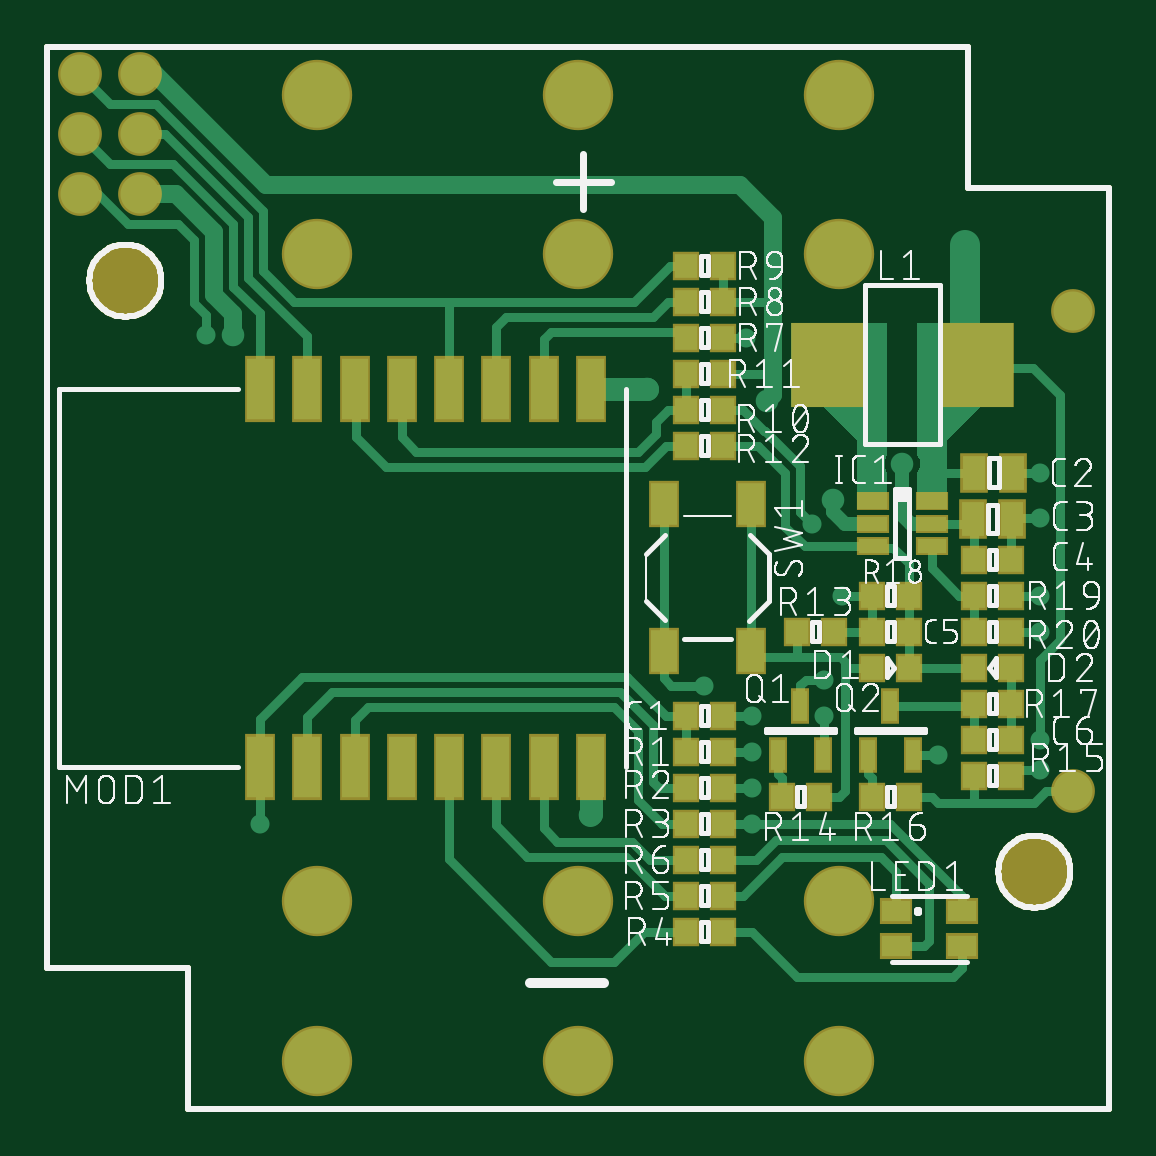
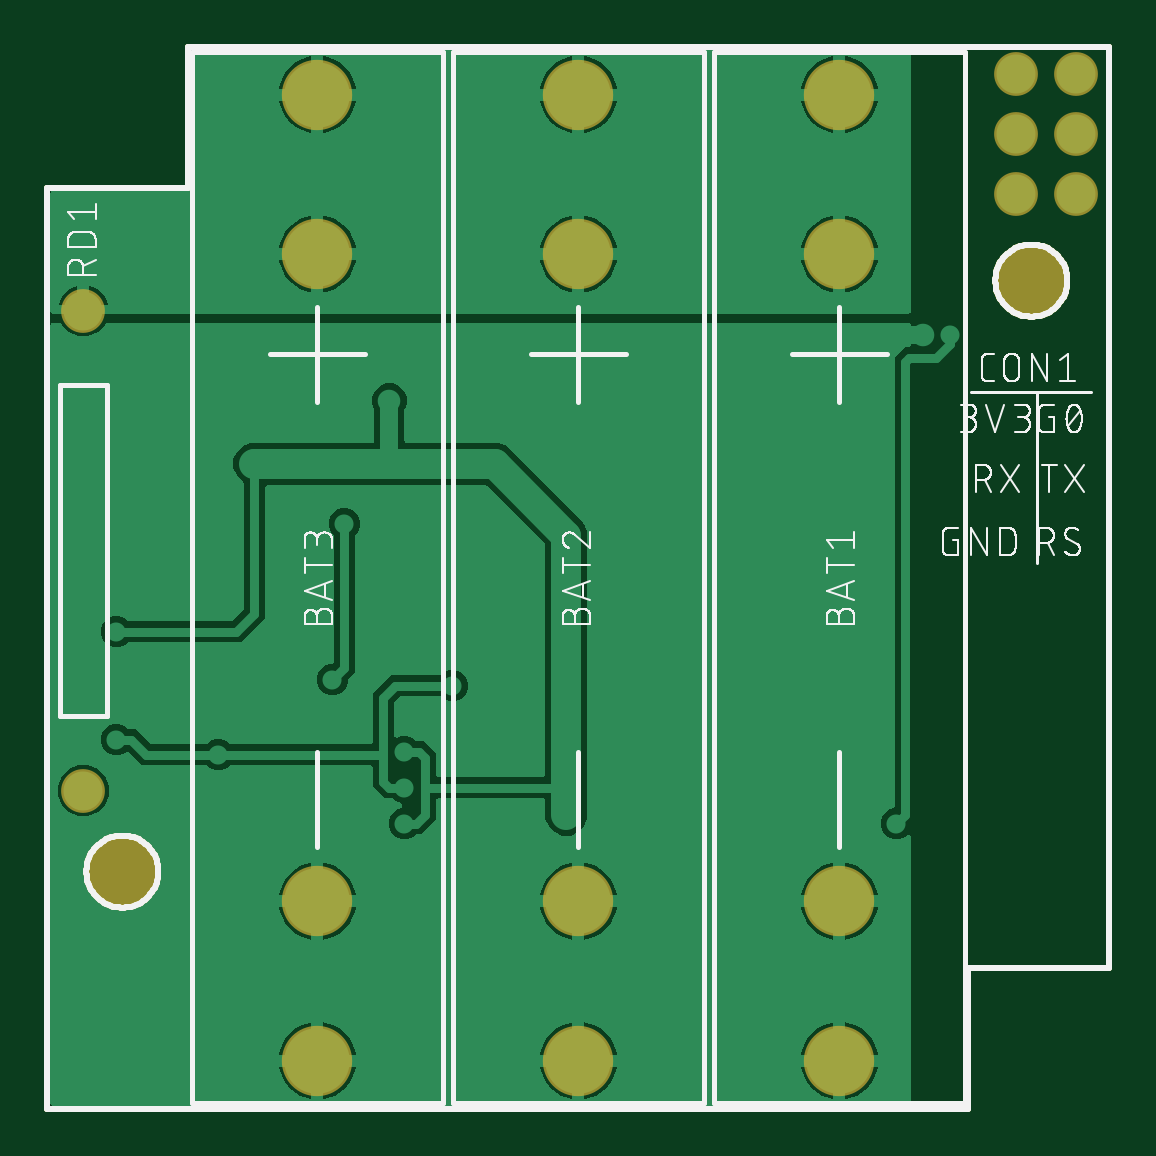
Circuit board: 7 layer files. Board 45.0 x 45.0 mm.
- bottom_copper: copper_bottom.gbr (47614 bytes)
- top_copper: copper_top.gbr (15358 bytes)
- outline: profile.gbr (3543 bytes)
- bottom_silk: silkscreen_bottom.gbr (52020 bytes)
- top_silk: silkscreen_top.gbr (148546 bytes)
- bottom_mask: soldermask_bottom.gbr (4042 bytes)
- top_mask: soldermask_top.gbr (6094 bytes)

=== bottom_copper: copper_bottom.gbr (47614 bytes, source omitted) ===
=== top_copper: copper_top.gbr (15358 bytes, source omitted) ===
=== outline: profile.gbr ===
G04 EAGLE Gerber RS-274X export*
G75*
%MOMM*%
%FSLAX34Y34*%
%LPD*%
%IN*%
%IPPOS*%
%AMOC8*
5,1,8,0,0,1.08239X$1,22.5*%
G01*
%ADD10C,0.254000*%


D10*
X0Y59690D02*
X59690Y59690D01*
X59690Y0D01*
X449580Y0D01*
X449580Y389890D01*
X389890Y389890D01*
X389890Y449580D01*
X0Y449580D01*
X0Y59690D01*
X433070Y99786D02*
X432992Y98700D01*
X432837Y97622D01*
X432606Y96559D01*
X432299Y95514D01*
X431919Y94494D01*
X431467Y93504D01*
X430945Y92549D01*
X430356Y91633D01*
X429704Y90761D01*
X428991Y89939D01*
X428221Y89169D01*
X427399Y88456D01*
X426527Y87804D01*
X425611Y87215D01*
X424656Y86693D01*
X423666Y86241D01*
X422646Y85861D01*
X421601Y85554D01*
X420538Y85323D01*
X419460Y85168D01*
X418374Y85090D01*
X417286Y85090D01*
X416200Y85168D01*
X415122Y85323D01*
X414059Y85554D01*
X413014Y85861D01*
X411994Y86241D01*
X411004Y86693D01*
X410049Y87215D01*
X409133Y87804D01*
X408261Y88456D01*
X407439Y89169D01*
X406669Y89939D01*
X405956Y90761D01*
X405304Y91633D01*
X404715Y92549D01*
X404193Y93504D01*
X403741Y94494D01*
X403361Y95514D01*
X403054Y96559D01*
X402823Y97622D01*
X402668Y98700D01*
X402590Y99786D01*
X402590Y100874D01*
X402668Y101960D01*
X402823Y103038D01*
X403054Y104101D01*
X403361Y105146D01*
X403741Y106166D01*
X404193Y107156D01*
X404715Y108111D01*
X405304Y109027D01*
X405956Y109899D01*
X406669Y110721D01*
X407439Y111491D01*
X408261Y112204D01*
X409133Y112856D01*
X410049Y113445D01*
X411004Y113967D01*
X411994Y114419D01*
X413014Y114799D01*
X414059Y115106D01*
X415122Y115337D01*
X416200Y115492D01*
X417286Y115570D01*
X418374Y115570D01*
X419460Y115492D01*
X420538Y115337D01*
X421601Y115106D01*
X422646Y114799D01*
X423666Y114419D01*
X424656Y113967D01*
X425611Y113445D01*
X426527Y112856D01*
X427399Y112204D01*
X428221Y111491D01*
X428991Y110721D01*
X429704Y109899D01*
X430356Y109027D01*
X430945Y108111D01*
X431467Y107156D01*
X431919Y106166D01*
X432299Y105146D01*
X432606Y104101D01*
X432837Y103038D01*
X432992Y101960D01*
X433070Y100874D01*
X433070Y99786D01*
X48260Y349976D02*
X48182Y348890D01*
X48027Y347812D01*
X47796Y346749D01*
X47489Y345704D01*
X47109Y344684D01*
X46657Y343694D01*
X46135Y342739D01*
X45546Y341823D01*
X44894Y340951D01*
X44181Y340129D01*
X43411Y339359D01*
X42589Y338646D01*
X41717Y337994D01*
X40801Y337405D01*
X39846Y336883D01*
X38856Y336431D01*
X37836Y336051D01*
X36791Y335744D01*
X35728Y335513D01*
X34650Y335358D01*
X33564Y335280D01*
X32476Y335280D01*
X31390Y335358D01*
X30312Y335513D01*
X29249Y335744D01*
X28204Y336051D01*
X27184Y336431D01*
X26194Y336883D01*
X25239Y337405D01*
X24323Y337994D01*
X23451Y338646D01*
X22629Y339359D01*
X21859Y340129D01*
X21146Y340951D01*
X20494Y341823D01*
X19905Y342739D01*
X19383Y343694D01*
X18931Y344684D01*
X18551Y345704D01*
X18244Y346749D01*
X18013Y347812D01*
X17858Y348890D01*
X17780Y349976D01*
X17780Y351064D01*
X17858Y352150D01*
X18013Y353228D01*
X18244Y354291D01*
X18551Y355336D01*
X18931Y356356D01*
X19383Y357346D01*
X19905Y358301D01*
X20494Y359217D01*
X21146Y360089D01*
X21859Y360911D01*
X22629Y361681D01*
X23451Y362394D01*
X24323Y363046D01*
X25239Y363635D01*
X26194Y364157D01*
X27184Y364609D01*
X28204Y364989D01*
X29249Y365296D01*
X30312Y365527D01*
X31390Y365682D01*
X32476Y365760D01*
X33564Y365760D01*
X34650Y365682D01*
X35728Y365527D01*
X36791Y365296D01*
X37836Y364989D01*
X38856Y364609D01*
X39846Y364157D01*
X40801Y363635D01*
X41717Y363046D01*
X42589Y362394D01*
X43411Y361681D01*
X44181Y360911D01*
X44894Y360089D01*
X45546Y359217D01*
X46135Y358301D01*
X46657Y357346D01*
X47109Y356356D01*
X47489Y355336D01*
X47796Y354291D01*
X48027Y353228D01*
X48182Y352150D01*
X48260Y351064D01*
X48260Y349976D01*
M02*

=== bottom_silk: silkscreen_bottom.gbr (52020 bytes, source omitted) ===
=== top_silk: silkscreen_top.gbr (148546 bytes, source omitted) ===
=== bottom_mask: soldermask_bottom.gbr ===
G04 EAGLE Gerber RS-274X export*
G75*
%MOMM*%
%FSLAX34Y34*%
%LPD*%
%INSoldermask Bottom*%
%IPPOS*%
%AMOC8*
5,1,8,0,0,1.08239X$1,22.5*%
G01*
%ADD10C,3.251200*%
%ADD11C,1.853200*%
%ADD12C,2.978200*%
%ADD13C,0.254000*%


D10*
X417830Y100330D03*
X33020Y350520D03*
D11*
X434340Y337820D03*
X434340Y134620D03*
D12*
X114300Y361790D03*
X114300Y87790D03*
X114300Y429290D03*
X114300Y20290D03*
X224790Y361790D03*
X224790Y87790D03*
X224790Y429290D03*
X224790Y20290D03*
X335280Y361790D03*
X335280Y87790D03*
X335280Y429290D03*
X335280Y20290D03*
D11*
X39370Y438150D03*
X39370Y412750D03*
X39370Y387350D03*
X13970Y438150D03*
X13970Y412750D03*
X13970Y387350D03*
D13*
X0Y59690D02*
X59690Y59690D01*
X59690Y0D01*
X449580Y0D01*
X449580Y389890D01*
X389890Y389890D01*
X389890Y449580D01*
X0Y449580D01*
X0Y59690D01*
X433070Y99786D02*
X432992Y98700D01*
X432837Y97622D01*
X432606Y96559D01*
X432299Y95514D01*
X431919Y94494D01*
X431467Y93504D01*
X430945Y92549D01*
X430356Y91633D01*
X429704Y90761D01*
X428991Y89939D01*
X428221Y89169D01*
X427399Y88456D01*
X426527Y87804D01*
X425611Y87215D01*
X424656Y86693D01*
X423666Y86241D01*
X422646Y85861D01*
X421601Y85554D01*
X420538Y85323D01*
X419460Y85168D01*
X418374Y85090D01*
X417286Y85090D01*
X416200Y85168D01*
X415122Y85323D01*
X414059Y85554D01*
X413014Y85861D01*
X411994Y86241D01*
X411004Y86693D01*
X410049Y87215D01*
X409133Y87804D01*
X408261Y88456D01*
X407439Y89169D01*
X406669Y89939D01*
X405956Y90761D01*
X405304Y91633D01*
X404715Y92549D01*
X404193Y93504D01*
X403741Y94494D01*
X403361Y95514D01*
X403054Y96559D01*
X402823Y97622D01*
X402668Y98700D01*
X402590Y99786D01*
X402590Y100874D01*
X402668Y101960D01*
X402823Y103038D01*
X403054Y104101D01*
X403361Y105146D01*
X403741Y106166D01*
X404193Y107156D01*
X404715Y108111D01*
X405304Y109027D01*
X405956Y109899D01*
X406669Y110721D01*
X407439Y111491D01*
X408261Y112204D01*
X409133Y112856D01*
X410049Y113445D01*
X411004Y113967D01*
X411994Y114419D01*
X413014Y114799D01*
X414059Y115106D01*
X415122Y115337D01*
X416200Y115492D01*
X417286Y115570D01*
X418374Y115570D01*
X419460Y115492D01*
X420538Y115337D01*
X421601Y115106D01*
X422646Y114799D01*
X423666Y114419D01*
X424656Y113967D01*
X425611Y113445D01*
X426527Y112856D01*
X427399Y112204D01*
X428221Y111491D01*
X428991Y110721D01*
X429704Y109899D01*
X430356Y109027D01*
X430945Y108111D01*
X431467Y107156D01*
X431919Y106166D01*
X432299Y105146D01*
X432606Y104101D01*
X432837Y103038D01*
X432992Y101960D01*
X433070Y100874D01*
X433070Y99786D01*
X48260Y349976D02*
X48182Y348890D01*
X48027Y347812D01*
X47796Y346749D01*
X47489Y345704D01*
X47109Y344684D01*
X46657Y343694D01*
X46135Y342739D01*
X45546Y341823D01*
X44894Y340951D01*
X44181Y340129D01*
X43411Y339359D01*
X42589Y338646D01*
X41717Y337994D01*
X40801Y337405D01*
X39846Y336883D01*
X38856Y336431D01*
X37836Y336051D01*
X36791Y335744D01*
X35728Y335513D01*
X34650Y335358D01*
X33564Y335280D01*
X32476Y335280D01*
X31390Y335358D01*
X30312Y335513D01*
X29249Y335744D01*
X28204Y336051D01*
X27184Y336431D01*
X26194Y336883D01*
X25239Y337405D01*
X24323Y337994D01*
X23451Y338646D01*
X22629Y339359D01*
X21859Y340129D01*
X21146Y340951D01*
X20494Y341823D01*
X19905Y342739D01*
X19383Y343694D01*
X18931Y344684D01*
X18551Y345704D01*
X18244Y346749D01*
X18013Y347812D01*
X17858Y348890D01*
X17780Y349976D01*
X17780Y351064D01*
X17858Y352150D01*
X18013Y353228D01*
X18244Y354291D01*
X18551Y355336D01*
X18931Y356356D01*
X19383Y357346D01*
X19905Y358301D01*
X20494Y359217D01*
X21146Y360089D01*
X21859Y360911D01*
X22629Y361681D01*
X23451Y362394D01*
X24323Y363046D01*
X25239Y363635D01*
X26194Y364157D01*
X27184Y364609D01*
X28204Y364989D01*
X29249Y365296D01*
X30312Y365527D01*
X31390Y365682D01*
X32476Y365760D01*
X33564Y365760D01*
X34650Y365682D01*
X35728Y365527D01*
X36791Y365296D01*
X37836Y364989D01*
X38856Y364609D01*
X39846Y364157D01*
X40801Y363635D01*
X41717Y363046D01*
X42589Y362394D01*
X43411Y361681D01*
X44181Y360911D01*
X44894Y360089D01*
X45546Y359217D01*
X46135Y358301D01*
X46657Y357346D01*
X47109Y356356D01*
X47489Y355336D01*
X47796Y354291D01*
X48027Y353228D01*
X48182Y352150D01*
X48260Y351064D01*
X48260Y349976D01*
M02*

=== top_mask: soldermask_top.gbr ===
G04 EAGLE Gerber RS-274X export*
G75*
%MOMM*%
%FSLAX34Y34*%
%LPD*%
%INSoldermask Top*%
%IPPOS*%
%AMOC8*
5,1,8,0,0,1.08239X$1,22.5*%
G01*
%ADD10C,3.251200*%
%ADD11R,1.153200X1.203200*%
%ADD12R,1.173200X1.673200*%
%ADD13R,1.403200X0.803200*%
%ADD14R,3.203200X3.603200*%
%ADD15R,1.403200X1.103200*%
%ADD16R,1.303200X2.803200*%
%ADD17R,0.803200X1.503200*%
%ADD18C,1.853200*%
%ADD19R,1.303200X2.003200*%
%ADD20C,2.978200*%
%ADD21C,0.254000*%


D10*
X417830Y100330D03*
X33020Y350520D03*
D11*
X286130Y166370D03*
X270130Y166370D03*
D12*
X408940Y269240D03*
X392340Y269240D03*
X408350Y249510D03*
X391750Y249510D03*
D11*
X408050Y232410D03*
X392050Y232410D03*
X348870Y201930D03*
X364870Y201930D03*
X392050Y156210D03*
X408050Y156210D03*
X348870Y186690D03*
X364870Y186690D03*
X408050Y186690D03*
X392050Y186690D03*
D13*
X349450Y257150D03*
X349450Y247650D03*
X349450Y238150D03*
X374450Y238150D03*
X374450Y247650D03*
X374450Y257150D03*
D14*
X330950Y314960D03*
X392950Y314960D03*
D15*
X387380Y68950D03*
X359380Y68950D03*
X359380Y83450D03*
X387380Y83450D03*
D16*
X90020Y144790D03*
X110020Y144790D03*
X130020Y144790D03*
X150020Y144790D03*
X170020Y144790D03*
X190020Y144790D03*
X210020Y144790D03*
X230020Y144790D03*
X230020Y304790D03*
X210020Y304790D03*
X190020Y304790D03*
X170020Y304790D03*
X150020Y304790D03*
X130020Y304790D03*
X110020Y304790D03*
X90020Y304790D03*
D17*
X309270Y149520D03*
X328270Y149520D03*
X318770Y170520D03*
X347370Y149520D03*
X366370Y149520D03*
X356870Y170520D03*
D11*
X286130Y151130D03*
X270130Y151130D03*
X270130Y295910D03*
X286130Y295910D03*
X270130Y311150D03*
X286130Y311150D03*
X270130Y280670D03*
X286130Y280670D03*
X326770Y132080D03*
X310770Y132080D03*
X408050Y140970D03*
X392050Y140970D03*
X364870Y132080D03*
X348870Y132080D03*
X392050Y171450D03*
X408050Y171450D03*
X348870Y217170D03*
X364870Y217170D03*
X408050Y217170D03*
X392050Y217170D03*
X392050Y201930D03*
X408050Y201930D03*
X286130Y135890D03*
X270130Y135890D03*
X286130Y120650D03*
X270130Y120650D03*
X286130Y74930D03*
X270130Y74930D03*
X286130Y90170D03*
X270130Y90170D03*
X286130Y105410D03*
X270130Y105410D03*
X270130Y326390D03*
X286130Y326390D03*
X270130Y341630D03*
X286130Y341630D03*
X286130Y356870D03*
X270130Y356870D03*
D18*
X434340Y337820D03*
X434340Y134620D03*
D19*
X260900Y193790D03*
X260900Y255790D03*
X297900Y193790D03*
X297900Y255790D03*
D20*
X114300Y361790D03*
X114300Y87790D03*
X114300Y429290D03*
X114300Y20290D03*
X224790Y361790D03*
X224790Y87790D03*
X224790Y429290D03*
X224790Y20290D03*
X335280Y361790D03*
X335280Y87790D03*
X335280Y429290D03*
X335280Y20290D03*
D18*
X39370Y438150D03*
X39370Y412750D03*
X39370Y387350D03*
X13970Y438150D03*
X13970Y412750D03*
X13970Y387350D03*
D11*
X317120Y201930D03*
X333120Y201930D03*
D21*
X0Y59690D02*
X59690Y59690D01*
X59690Y0D01*
X449580Y0D01*
X449580Y389890D01*
X389890Y389890D01*
X389890Y449580D01*
X0Y449580D01*
X0Y59690D01*
X433070Y99786D02*
X432992Y98700D01*
X432837Y97622D01*
X432606Y96559D01*
X432299Y95514D01*
X431919Y94494D01*
X431467Y93504D01*
X430945Y92549D01*
X430356Y91633D01*
X429704Y90761D01*
X428991Y89939D01*
X428221Y89169D01*
X427399Y88456D01*
X426527Y87804D01*
X425611Y87215D01*
X424656Y86693D01*
X423666Y86241D01*
X422646Y85861D01*
X421601Y85554D01*
X420538Y85323D01*
X419460Y85168D01*
X418374Y85090D01*
X417286Y85090D01*
X416200Y85168D01*
X415122Y85323D01*
X414059Y85554D01*
X413014Y85861D01*
X411994Y86241D01*
X411004Y86693D01*
X410049Y87215D01*
X409133Y87804D01*
X408261Y88456D01*
X407439Y89169D01*
X406669Y89939D01*
X405956Y90761D01*
X405304Y91633D01*
X404715Y92549D01*
X404193Y93504D01*
X403741Y94494D01*
X403361Y95514D01*
X403054Y96559D01*
X402823Y97622D01*
X402668Y98700D01*
X402590Y99786D01*
X402590Y100874D01*
X402668Y101960D01*
X402823Y103038D01*
X403054Y104101D01*
X403361Y105146D01*
X403741Y106166D01*
X404193Y107156D01*
X404715Y108111D01*
X405304Y109027D01*
X405956Y109899D01*
X406669Y110721D01*
X407439Y111491D01*
X408261Y112204D01*
X409133Y112856D01*
X410049Y113445D01*
X411004Y113967D01*
X411994Y114419D01*
X413014Y114799D01*
X414059Y115106D01*
X415122Y115337D01*
X416200Y115492D01*
X417286Y115570D01*
X418374Y115570D01*
X419460Y115492D01*
X420538Y115337D01*
X421601Y115106D01*
X422646Y114799D01*
X423666Y114419D01*
X424656Y113967D01*
X425611Y113445D01*
X426527Y112856D01*
X427399Y112204D01*
X428221Y111491D01*
X428991Y110721D01*
X429704Y109899D01*
X430356Y109027D01*
X430945Y108111D01*
X431467Y107156D01*
X431919Y106166D01*
X432299Y105146D01*
X432606Y104101D01*
X432837Y103038D01*
X432992Y101960D01*
X433070Y100874D01*
X433070Y99786D01*
X48260Y349976D02*
X48182Y348890D01*
X48027Y347812D01*
X47796Y346749D01*
X47489Y345704D01*
X47109Y344684D01*
X46657Y343694D01*
X46135Y342739D01*
X45546Y341823D01*
X44894Y340951D01*
X44181Y340129D01*
X43411Y339359D01*
X42589Y338646D01*
X41717Y337994D01*
X40801Y337405D01*
X39846Y336883D01*
X38856Y336431D01*
X37836Y336051D01*
X36791Y335744D01*
X35728Y335513D01*
X34650Y335358D01*
X33564Y335280D01*
X32476Y335280D01*
X31390Y335358D01*
X30312Y335513D01*
X29249Y335744D01*
X28204Y336051D01*
X27184Y336431D01*
X26194Y336883D01*
X25239Y337405D01*
X24323Y337994D01*
X23451Y338646D01*
X22629Y339359D01*
X21859Y340129D01*
X21146Y340951D01*
X20494Y341823D01*
X19905Y342739D01*
X19383Y343694D01*
X18931Y344684D01*
X18551Y345704D01*
X18244Y346749D01*
X18013Y347812D01*
X17858Y348890D01*
X17780Y349976D01*
X17780Y351064D01*
X17858Y352150D01*
X18013Y353228D01*
X18244Y354291D01*
X18551Y355336D01*
X18931Y356356D01*
X19383Y357346D01*
X19905Y358301D01*
X20494Y359217D01*
X21146Y360089D01*
X21859Y360911D01*
X22629Y361681D01*
X23451Y362394D01*
X24323Y363046D01*
X25239Y363635D01*
X26194Y364157D01*
X27184Y364609D01*
X28204Y364989D01*
X29249Y365296D01*
X30312Y365527D01*
X31390Y365682D01*
X32476Y365760D01*
X33564Y365760D01*
X34650Y365682D01*
X35728Y365527D01*
X36791Y365296D01*
X37836Y364989D01*
X38856Y364609D01*
X39846Y364157D01*
X40801Y363635D01*
X41717Y363046D01*
X42589Y362394D01*
X43411Y361681D01*
X44181Y360911D01*
X44894Y360089D01*
X45546Y359217D01*
X46135Y358301D01*
X46657Y357346D01*
X47109Y356356D01*
X47489Y355336D01*
X47796Y354291D01*
X48027Y353228D01*
X48182Y352150D01*
X48260Y351064D01*
X48260Y349976D01*
M02*

